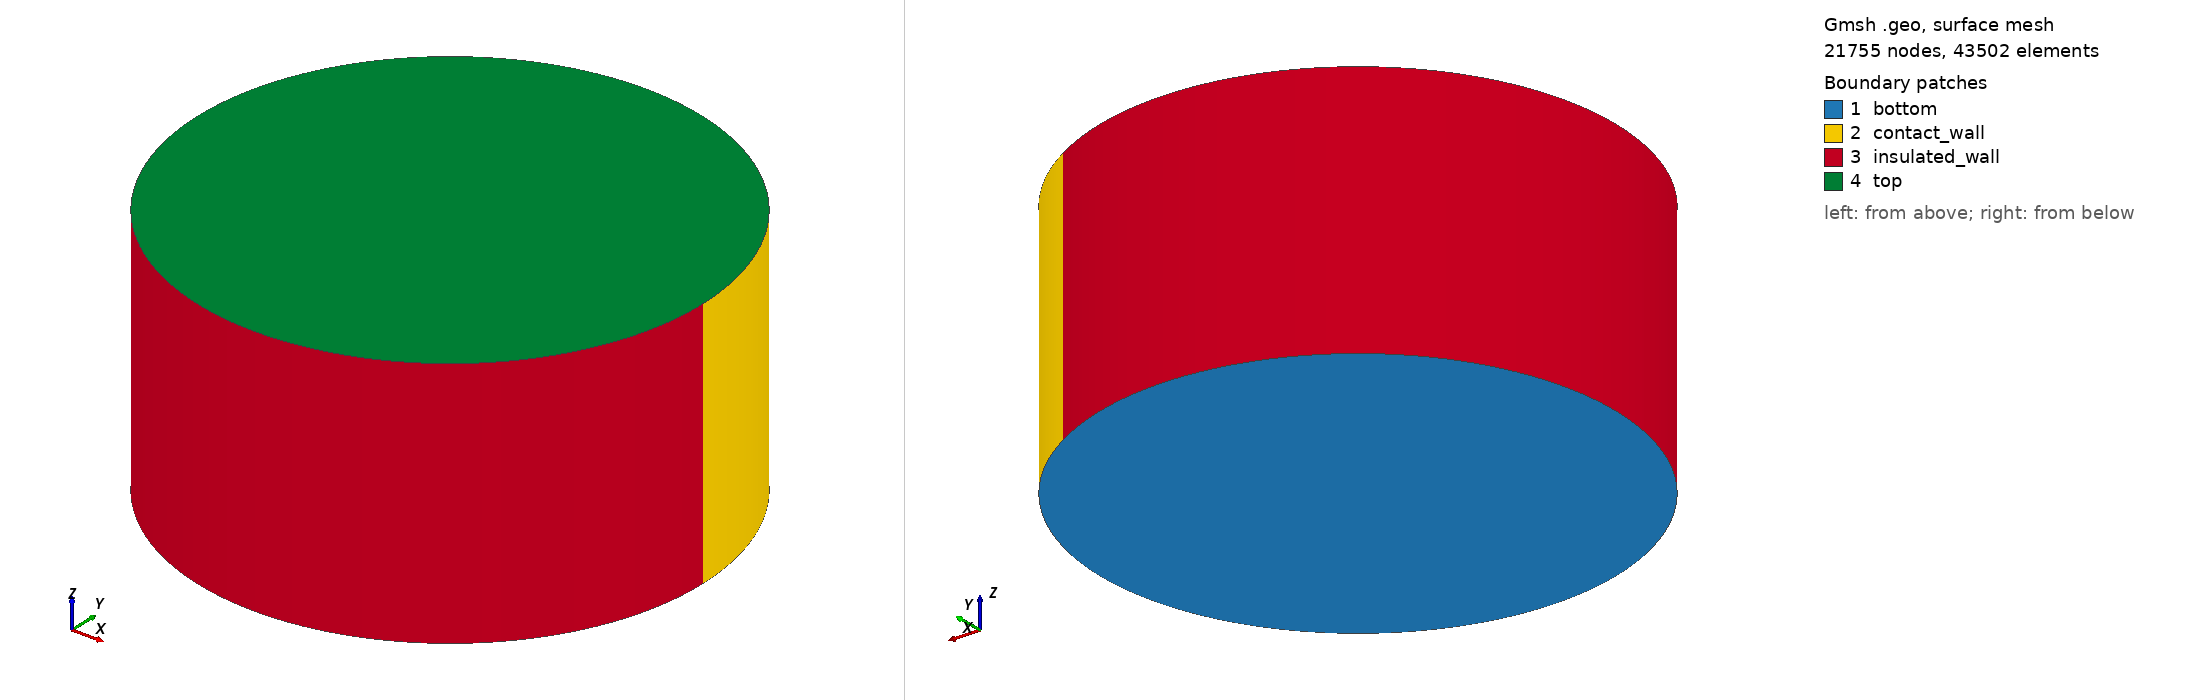

Gmsh geometry script, surface-meshed: 21755 nodes, 43502 surface elements. Boundary patches (legend numbers): 1 bottom, 2 contact_wall, 3 insulated_wall, 4 top. Left view from above one corner, right view from below the opposite corner. Legend entries are the model's physical surfaces. The drawing asked Gmsh for element sizes between 1% and 20% of the model's largest extent; the script's own settings can give other sizes.

=== mesh.geo (drawn) ===
// --.. ..- .-.. .-.. --- --.. ..- .-.. .-.. --- --.. ..- .-.. .-.. ---
//
//  Gmsh GEO for a full cylinder (3D extruded circle)
//  Contact area = 1/6 of circumference (60°) for thermal shock
//  Ref: McClenny et al., JNM 565 (2022) 153719
//
//  Author: Giovanni Zullo
//
// --.. ..- .-.. .-.. --- --.. ..- .-.. .-.. --- --.. ..- .-.. .-.. ---

// Parameters
R = 10.0e-3;             // Radius (m) = 10 mm
H = 10.0e-3;             // Height (m) = 10 mm
lc_outer = 5.0e-5;       // Mesh size at outer edge (m)
lc_center = 1.5e-3;      // Mesh size at center (m)
n_layers = 10;           // Number of layers in extrusion

// Circle split into: 60° contact + 300° insulated
// Contact region: from 0° to 60° (1/6 of circumference)
Point(1) = {0, 0, 0, lc_center};                          // Center
Point(2) = {R, 0, 0, lc_outer};                           // 0°
Point(3) = {R*Cos(Pi/3), R*Sin(Pi/3), 0, lc_outer};       // 60°
Point(4) = {0, R, 0, lc_outer};                           // 90°
Point(5) = {-R, 0, 0, lc_outer};                          // 180°
Point(6) = {0, -R, 0, lc_outer};                          // 270°

// Arcs
Circle(1) = {2, 1, 3};    // 0° → 60°  (contact, 1/6)
Circle(2) = {3, 1, 4};    // 60° → 90°
Circle(3) = {4, 1, 5};    // 90° → 180°
Circle(4) = {5, 1, 6};    // 180° → 270°
Circle(5) = {6, 1, 2};    // 270° → 360°

Curve Loop(1) = {1, 2, 3, 4, 5};
Plane Surface(1) = {1};

// Extrude to 3D
out[] = Extrude {0, 0, H} {
    Surface{1};
    Layers{n_layers};
};

// Physical groups
// out[0] = top, out[1] = volume
// out[2] = lateral from curve 1 (contact, 60°)
// out[3..6] = lateral from curves 2-5 (insulated, 300°)
Physical Volume("uo2", 10) = {out[1]};
Physical Surface("contact_wall", 20) = {out[2]};                          // 1/6 quench
Physical Surface("insulated_wall", 21) = {out[3], out[4], out[5], out[6]};  // 5/6 insulated
Physical Surface("bottom", 30) = {1};
Physical Surface("top", 40) = {out[0]};

// Mesh settings
Mesh.Algorithm = 6;

// Refine near the outer boundary
Field[1] = Distance;
Field[1].CurvesList = {1, 2, 3, 4, 5};
Field[1].Sampling = 100;

Field[2] = Threshold;
Field[2].InField = 1;
Field[2].SizeMin = lc_outer;
Field[2].SizeMax = lc_center;
Field[2].DistMin = 0.0;
Field[2].DistMax = 4.0e-3;

Background Field = 2;
Mesh.MeshSizeExtendFromBoundary = 0;
Mesh.MeshSizeFromPoints = 0;
Mesh.MeshSizeFromCurvature = 0;

// Usage:
//   gmsh -3 mesh.geo -format msh2
